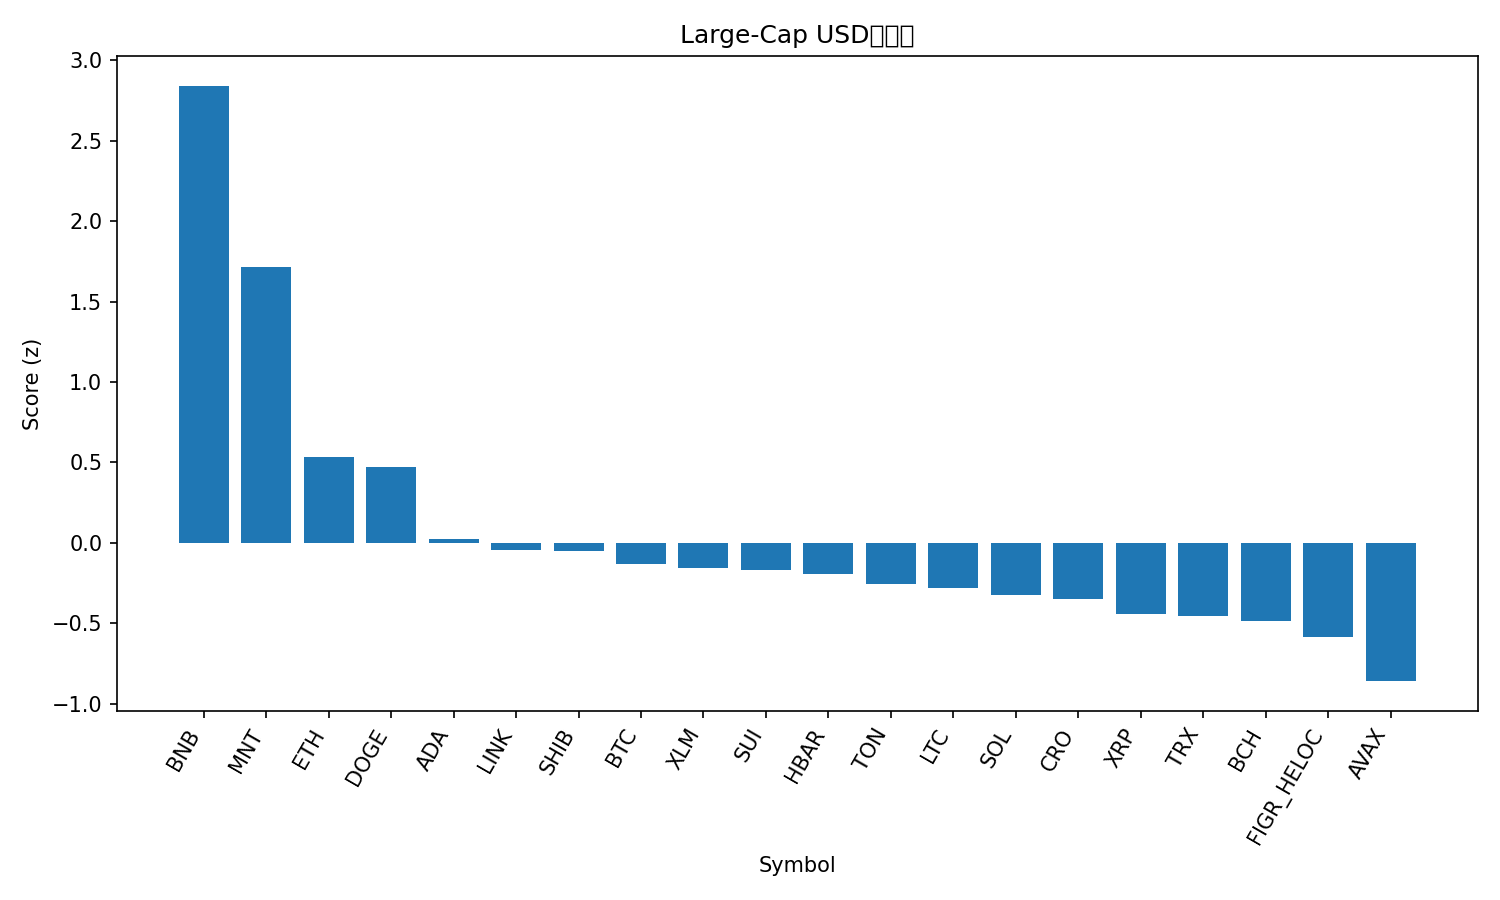

Values plotted in this chart, from the file beside it:
rank, name, symbol, price, pct_1h, pct_24h, pct_7d, pct_1h_vs_btc, pct_24h_vs_btc, pct_7d_vs_btc, market_cap_rank, market_cap, volume_usd, score
1, BNB, BNB, 1278, 2.812, 5.315, 25.25, 2.447, 5.123, 15.82, 5, 177943247967, 4967215999, 2.841
2, Mantle, MNT, 2.31, 0.8249, 8.017, 23.09, 0.4596, 7.825, 13.67, 31, 7515898465, 620316815, 1.715
3, Ethereum, ETH, 4678, 0.725, 2.422, 12.17, 0.3597, 2.23, 2.746, 2, 564455154176, 41821272000, 0.5342
4, Dogecoin, DOGE, 0.2606, 0.9803, 0.8855, 12.77, 0.615, 0.6933, 3.349, 9, 39409068707, 3811873558, 0.4698
5, Cardano, ADA, 0.8564, 0.6349, 0.6323, 7.865, 0.2696, 0.4401, -1.559, 11, 31301634626, 1725839801, 0.02608
6, Chainlink, LINK, 22.71, 0.2415, 2.505, 6.031, -0.1238, 2.313, -3.393, 15, 15402835797, 1239064977, -0.04373
7, Shiba Inu, SHIB, 1.268e-05, 0.6637, 0.02216, 7.704, 0.2984, -0.17, -1.72, 32, 7468830984, 210776839, -0.04953
8, Bitcoin, BTC, 124182, 0.3653, 0.1922, 9.424, 0.0, 0.0, 0.0, 1, 2474713246099, 68354620649, -0.1338
9, Stellar, XLM, 0.4019, 0.547, -0.4962, 9.365, 0.1817, -0.6884, -0.05929, 18, 12852077167, 296523120, -0.159
10, Sui, SUI, 3.6, 0.6547, -1.466, 11.06, 0.2894, -1.658, 1.637, 17, 13041864575, 1156698789, -0.1689
11, Hedera, HBAR, 0.225, 0.2813, 1.455, 5.204, -0.08399, 1.263, -4.22, 25, 9541203672, 353383633, -0.1954
12, Toncoin, TON, 2.84, 0.3227, 0.4325, 7.116, -0.04258, 0.2403, -2.308, 33, 7167477118, 152631323, -0.2562
13, Litecoin, LTC, 118.4, 0.5308, -1.771, 11.91, 0.1655, -1.963, 2.485, 26, 9046304707, 706703052, -0.2783
14, Solana, SOL, 230.2, 0.4142, -1.327, 10.71, 0.04886, -1.52, 1.287, 6, 125701273564, 7705390609, -0.3248
15, Cronos, CRO, 0.2052, 0.5285, -1.508, 8.434, 0.1632, -1.701, -0.99, 34, 7153397134, 44933720, -0.35
16, XRP, XRP, 2.97, 0.385, -0.5688, 4.078, 0.01969, -0.761, -5.346, 3, 178028223342, 6301383081, -0.4422
17, TRON, TRX, 0.3451, 0.2539, 0.3778, 2.557, -0.1114, 0.1856, -6.867, 10, 32668868703, 669321166, -0.4545
18, Bitcoin Cash, BCH, 596, 0.1823, -0.3866, 6.794, -0.183, -0.5788, -2.63, 23, 11878353086, 206921353, -0.4884
19, Figure Heloc, FIGR_HELOC, 0.9978, 0.0, 2.291, -4.62, -0.3653, 2.099, -14.04, 19, 12815930054, 11414970, -0.5822
20, Avalanche, AVAX, 29.79, 0.373, -2.703, 1.25, 0.00774, -2.895, -8.174, 20, 12580019525, 795932450, -0.8593
21, Hyperliquid, HYPE, 46.13, 0.8293, -5.426, 3.318, 0.464, -5.618, -6.105, 21, 12500509666, 656808105, -0.8618
